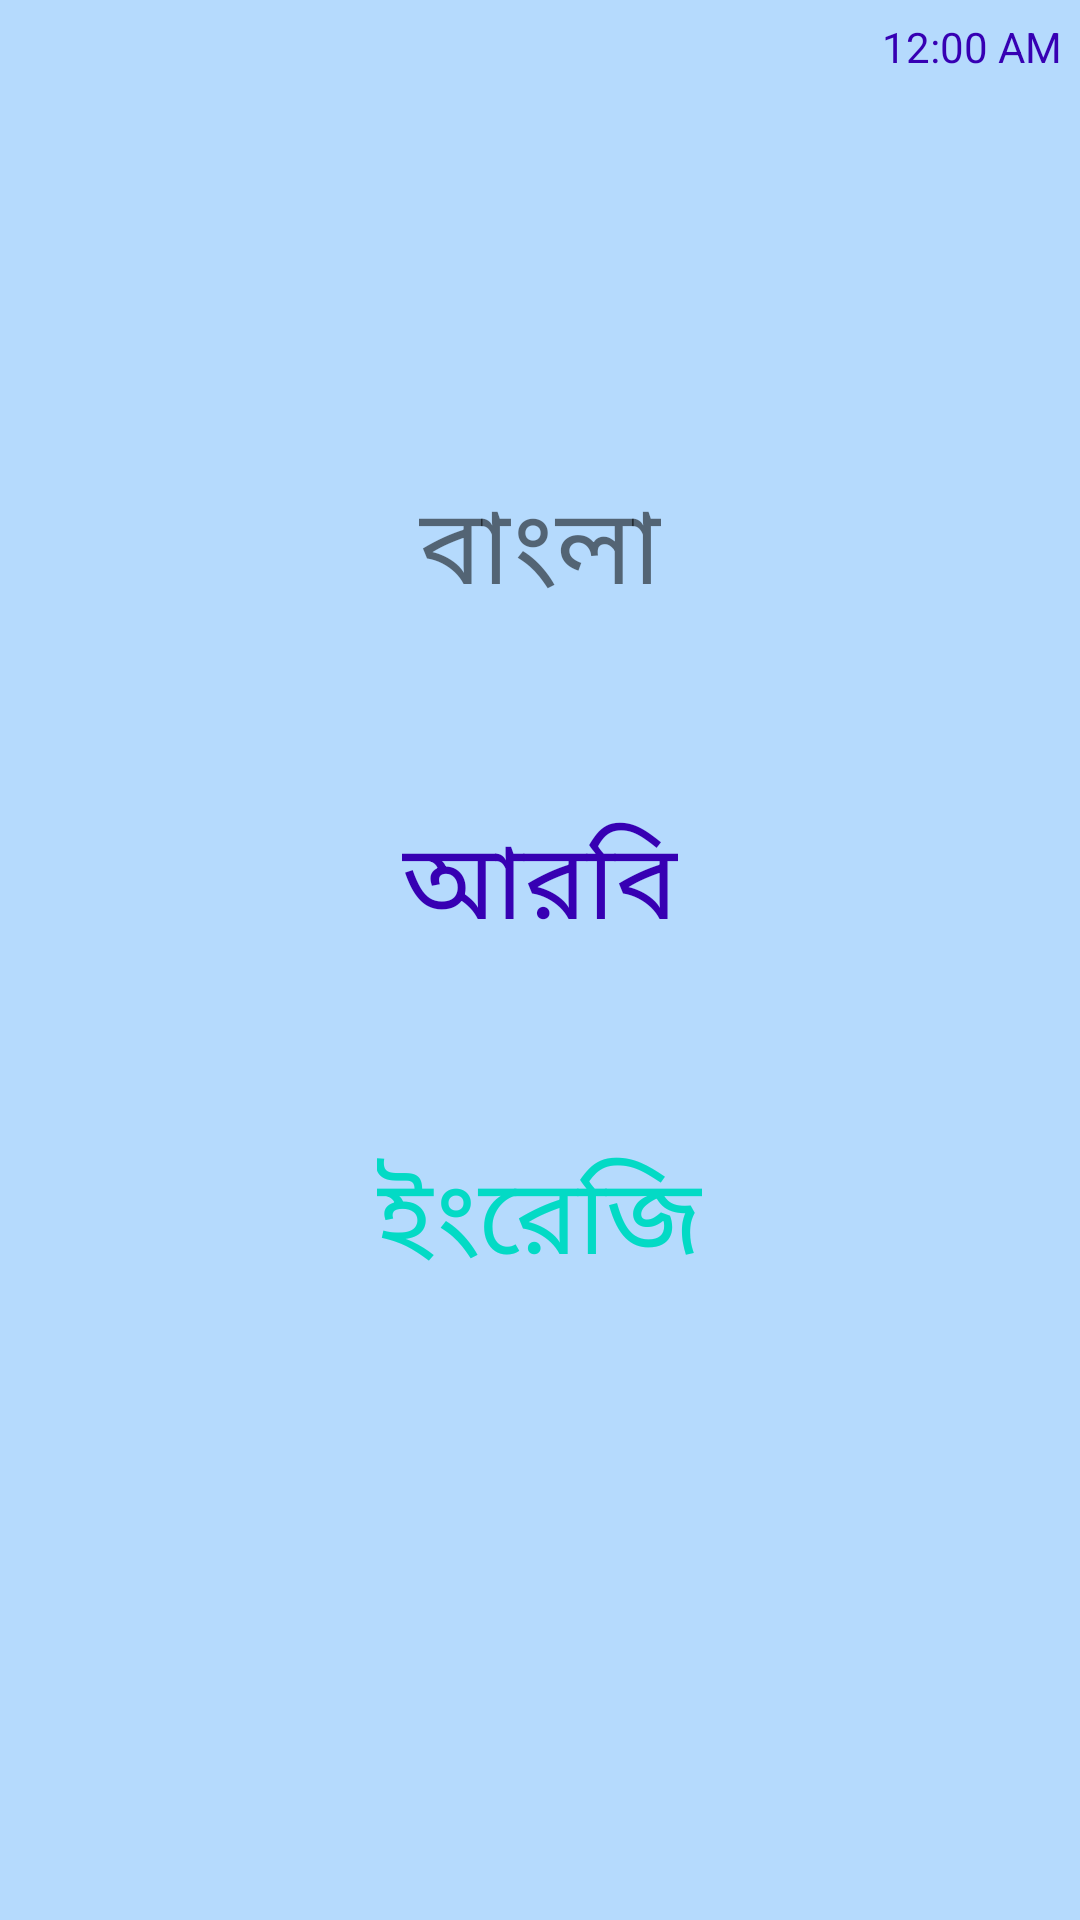

Write the Android layout XML for this screen, with the resource values it uses.
<!-- AndroidManifest.xml: application theme AppTheme -->
<!-- res/layout/content_main.xml -->
<?xml version="1.0" encoding="utf-8"?>
<androidx.constraintlayout.widget.ConstraintLayout
    xmlns:android="http://schemas.android.com/apk/res/android"
    xmlns:app="http://schemas.android.com/apk/res-auto"
    xmlns:tools="http://schemas.android.com/tools"
    android:layout_width="match_parent"
    android:layout_height="match_parent"
    app:layout_behavior="@string/appbar_scrolling_view_behavior"
    tools:context=".MainActivity"
    tools:showIn="@layout/app_bar_main">

    <ScrollView xmlns:android="http://schemas.android.com/apk/res/android"
        xmlns:tools="http://schemas.android.com/tools"
        android:layout_width="match_parent"
        android:layout_height="match_parent"
        android:layout_gravity="center"
        android:background="#B5DAFD">

        <LinearLayout
            android:layout_width="match_parent"
            android:layout_height="match_parent"
            android:gravity="center"
            android:orientation="vertical">

            <DigitalClock
                android:layout_gravity="end"
                android:textColor="@color/colorPrimaryDark"
                android:textIsSelectable="true"
                android:layout_margin="6dp"
                android:layout_width="wrap_content"
                android:layout_height="wrap_content" />

            <TextView
                android:id="@+id/idDay"
                android:layout_width="match_parent"
                android:layout_height="wrap_content"
                android:layout_gravity="center"
                android:layout_marginTop="30dp"
                android:layout_marginBottom="30dp"
                android:fontFamily="@font/bangla_regular"
                android:textAlignment="center"
                android:textColor="@color/colorPrimary"
                android:textIsSelectable="true"
                android:textSize="50sp" />

            <RelativeLayout
                android:id="@+id/idBanglaLayout"
                android:layout_width="match_parent"
                android:layout_height="wrap_content"
                android:layout_centerHorizontal="true">

                <TextView
                    android:id="@+id/idBangla"
                    android:layout_width="wrap_content"
                    android:layout_height="wrap_content"
                    android:layout_centerHorizontal="true"
                    android:fontFamily="@font/bangla_regular"
                    android:text="বাংলা"
                    android:textAlignment="center"
                    android:textIsSelectable="true"
                    android:textSize="35sp" />

                <TextView
                    android:id="@+id/idBanglaDate"
                    android:layout_width="wrap_content"
                    android:layout_height="wrap_content"
                    android:layout_below="@id/idBangla"
                    android:layout_centerInParent="true"
                    android:fontFamily="@font/bangla_regular"
                    android:textIsSelectable="true"
                    android:textSize="30sp" />

            </RelativeLayout>

            <RelativeLayout
                android:id="@+id/idArabicLayout"
                android:layout_width="wrap_content"
                android:layout_height="wrap_content"
                android:layout_centerHorizontal="true"
                android:layout_marginTop="20dp">

                <TextView
                    android:id="@+id/idArabic"
                    android:layout_width="wrap_content"
                    android:layout_height="wrap_content"
                    android:layout_centerHorizontal="true"
                    android:fontFamily="@font/bangla_regular"
                    android:text="আরবি"
                    android:textAlignment="center"
                    android:textColor="@color/colorPrimaryDark"
                    android:textIsSelectable="true"
                    android:textSize="35sp" />

                <TextView
                    android:id="@+id/idArabicDate"
                    android:layout_width="wrap_content"
                    android:layout_height="wrap_content"
                    android:layout_below="@id/idArabic"
                    android:layout_centerInParent="true"
                    android:fontFamily="@font/bangla_regular"
                    android:textColor="@color/colorPrimaryDark"
                    android:textIsSelectable="true"
                    android:textSize="30sp" />

            </RelativeLayout>

            <RelativeLayout
                android:id="@+id/idEnglishLayout"
                android:layout_width="wrap_content"
                android:layout_height="wrap_content"
                android:layout_centerHorizontal="true"
                android:layout_marginTop="20dp"
                android:layout_marginBottom="20dp">

                <TextView
                    android:id="@+id/idEnglish"
                    android:layout_width="wrap_content"
                    android:layout_height="wrap_content"
                    android:layout_centerHorizontal="true"
                    android:text="ইংরেজি"
                    android:textAlignment="center"
                    android:textColor="@color/colorAccent"
                    android:fontFamily="@font/bangla_regular"
                    android:textIsSelectable="true"
                    android:textSize="35sp" />

                <TextView
                    android:id="@+id/idEnglisDate"
                    android:layout_width="wrap_content"
                    android:layout_height="wrap_content"
                    android:layout_below="@id/idEnglish"
                    android:layout_centerInParent="true"
                    android:fontFamily="@font/bangla_regular"
                    android:textColor="@color/colorAccent"
                    android:textIsSelectable="true"
                    android:textSize="30sp" />

            </RelativeLayout>

        </LinearLayout>

    </ScrollView>

</androidx.constraintlayout.widget.ConstraintLayout>
<!-- res/layout/app_bar_main.xml (included above) -->
<?xml version="1.0" encoding="utf-8"?>
<androidx.coordinatorlayout.widget.CoordinatorLayout xmlns:android="http://schemas.android.com/apk/res/android"
    xmlns:app="http://schemas.android.com/apk/res-auto"
    xmlns:tools="http://schemas.android.com/tools"
    android:layout_width="match_parent"
    android:id="@+id/coordinator"
    android:layout_height="match_parent"
    tools:context=".MainActivity">

    <com.google.android.material.appbar.AppBarLayout
        android:layout_width="match_parent"
        android:layout_height="wrap_content"
        android:theme="@style/AppTheme.AppBarOverlay">

        <androidx.appcompat.widget.Toolbar
            android:id="@+id/toolbar"
            android:layout_width="match_parent"
            android:layout_height="?attr/actionBarSize"
            android:background="?attr/colorPrimary"
            app:popupTheme="@style/AppTheme.PopupOverlay" />

    </com.google.android.material.appbar.AppBarLayout>

    <include layout="@layout/content_main" />

    <com.google.android.material.floatingactionbutton.FloatingActionButton
        android:id="@+id/fab"
        android:layout_width="wrap_content"
        android:layout_height="wrap_content"
        android:layout_gravity="bottom|end"
        android:layout_margin="@dimen/fab_margin"
        app:rippleColor="@color/colorPrimary"
        app:srcCompat="@drawable/ic_calendar" />

</androidx.coordinatorlayout.widget.CoordinatorLayout>
<!-- resources referenced by this layout -->
<resources>
  <style name="AppTheme.AppBarOverlay" parent="ThemeOverlay.AppCompat.Dark.ActionBar" />
  <style name="AppTheme.PopupOverlay" parent="ThemeOverlay.AppCompat.Light" />
  <style name="AppTheme" parent="Theme.AppCompat.Light.DarkActionBar">
          
          <item name="colorPrimary">@color/colorPrimary</item>
          <item name="colorAccent">@color/colorAccent</item>
      </style>
  <!-- not gathered from this repository: default colours our renderer supplied (Android Studio template values) -->
  <color name="colorPrimary">#FF6200EE</color>
  <color name="colorPrimaryDark">#FF3700B3</color>
  <color name="colorAccent">#FF03DAC5</color>
</resources>
